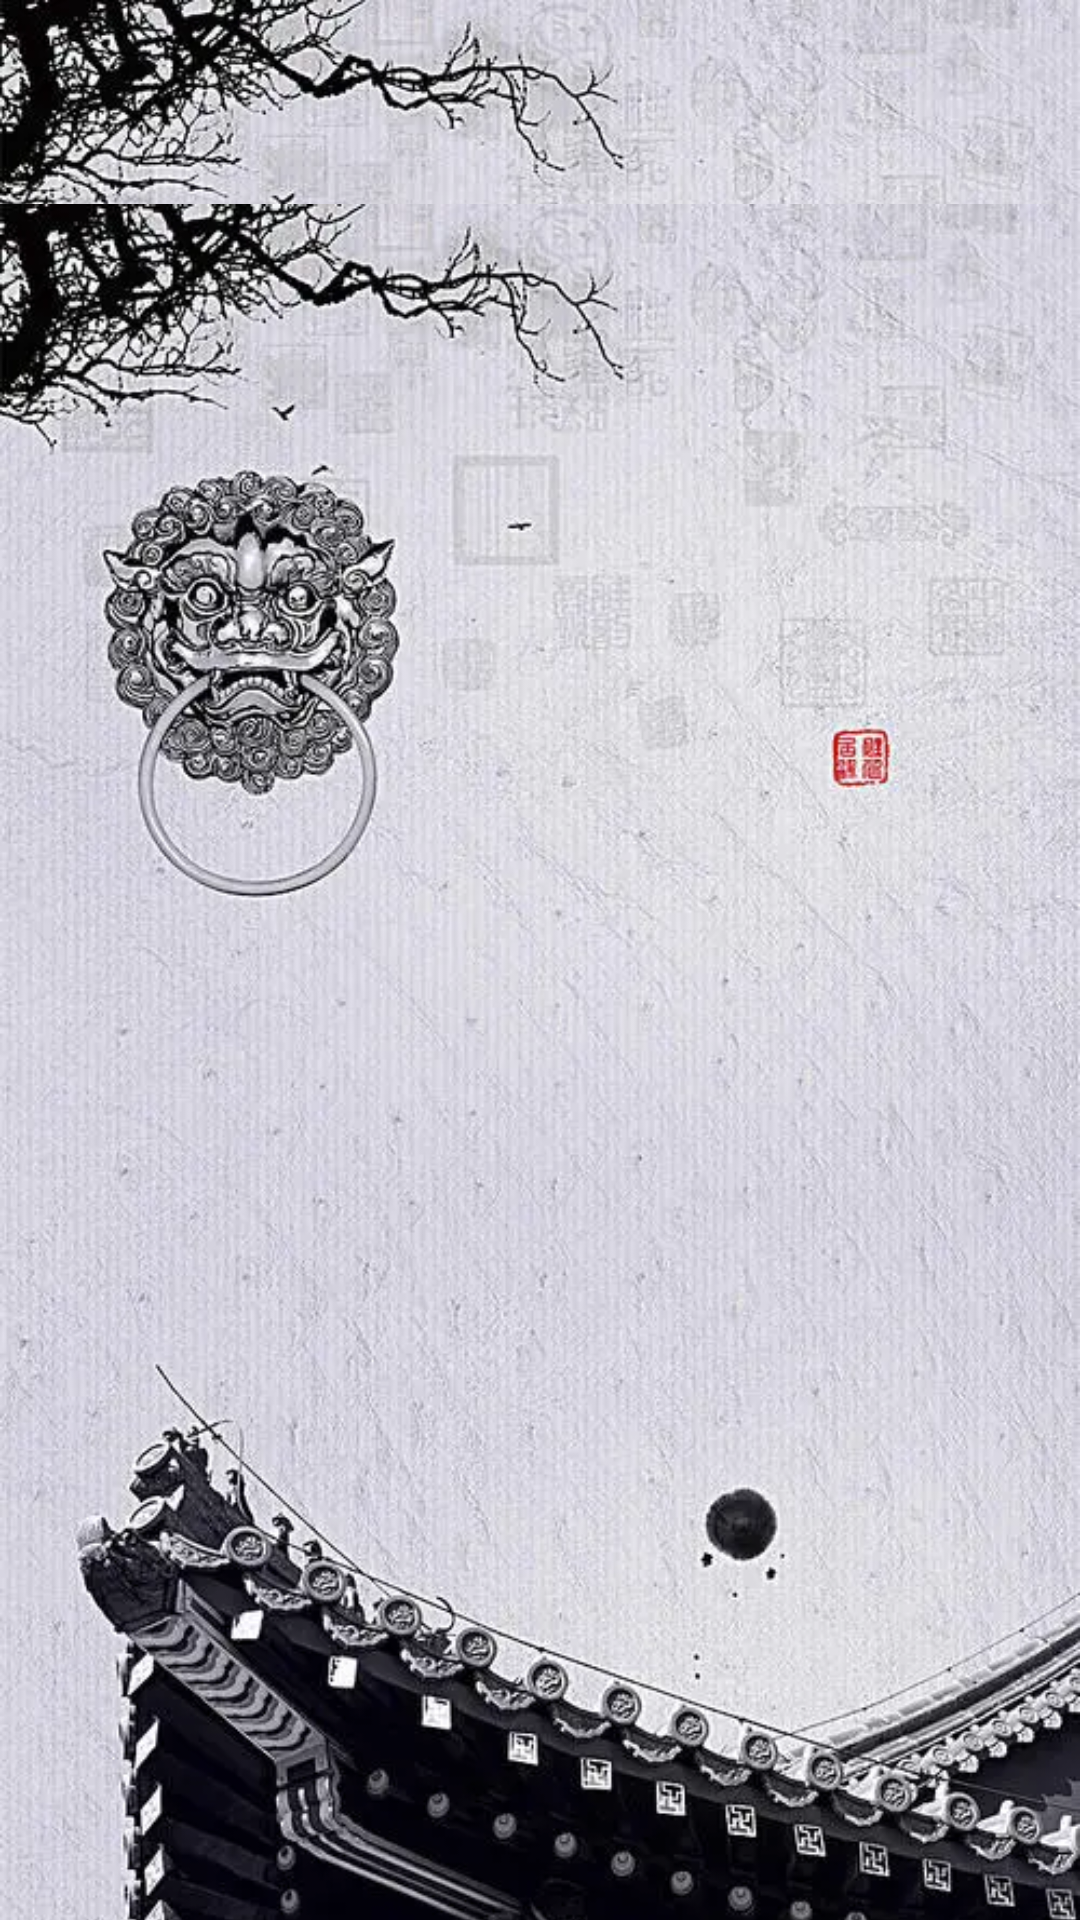

Write the Android layout XML for this screen, with the resource values it uses.
<!-- AndroidManifest.xml: activity theme AppTheme.StartingWindowTheme -->
<!-- res/layout/activity_splash.xml -->
<?xml version="1.0" encoding="utf-8"?>
<FrameLayout xmlns:android="http://schemas.android.com/apk/res/android"
    xmlns:app="http://schemas.android.com/apk/res-auto"
    xmlns:tools="http://schemas.android.com/tools"
    android:layout_width="wrap_content"
    android:layout_height="match_parent"
    android:background="@drawable/begin2"
    tools:context="hyj.test.xungu.SplashActivity">


    <ImageView
        android:id="@+id/imageView2"
        android:layout_width="match_parent"
        android:layout_height="800dp"
        app:srcCompat="@drawable/begin2" />


</FrameLayout>
<!-- resources referenced by this layout -->
<resources>
  <!-- drawable begin2: webp bitmap (drawable, 96240 bytes) -->
  <style name="AppTheme.StartingWindowTheme" parent="AppTheme">
          <item name="android:windowBackground">@drawable/begin2</item>
      </style>
  <style name="AppTheme" parent="Theme.AppCompat.Light.DarkActionBar">
          
          <item name="colorPrimary">@color/colorPrimary</item>
          <item name="colorPrimaryDark">@color/colorPrimaryDark</item>
          <item name="colorAccent">@color/colorAccent</item>
      </style>
  <color name="colorPrimary">#CD050505</color>
  <color name="colorPrimaryDark">#050505</color>
  <color name="colorAccent">#8899A1</color>
</resources>
